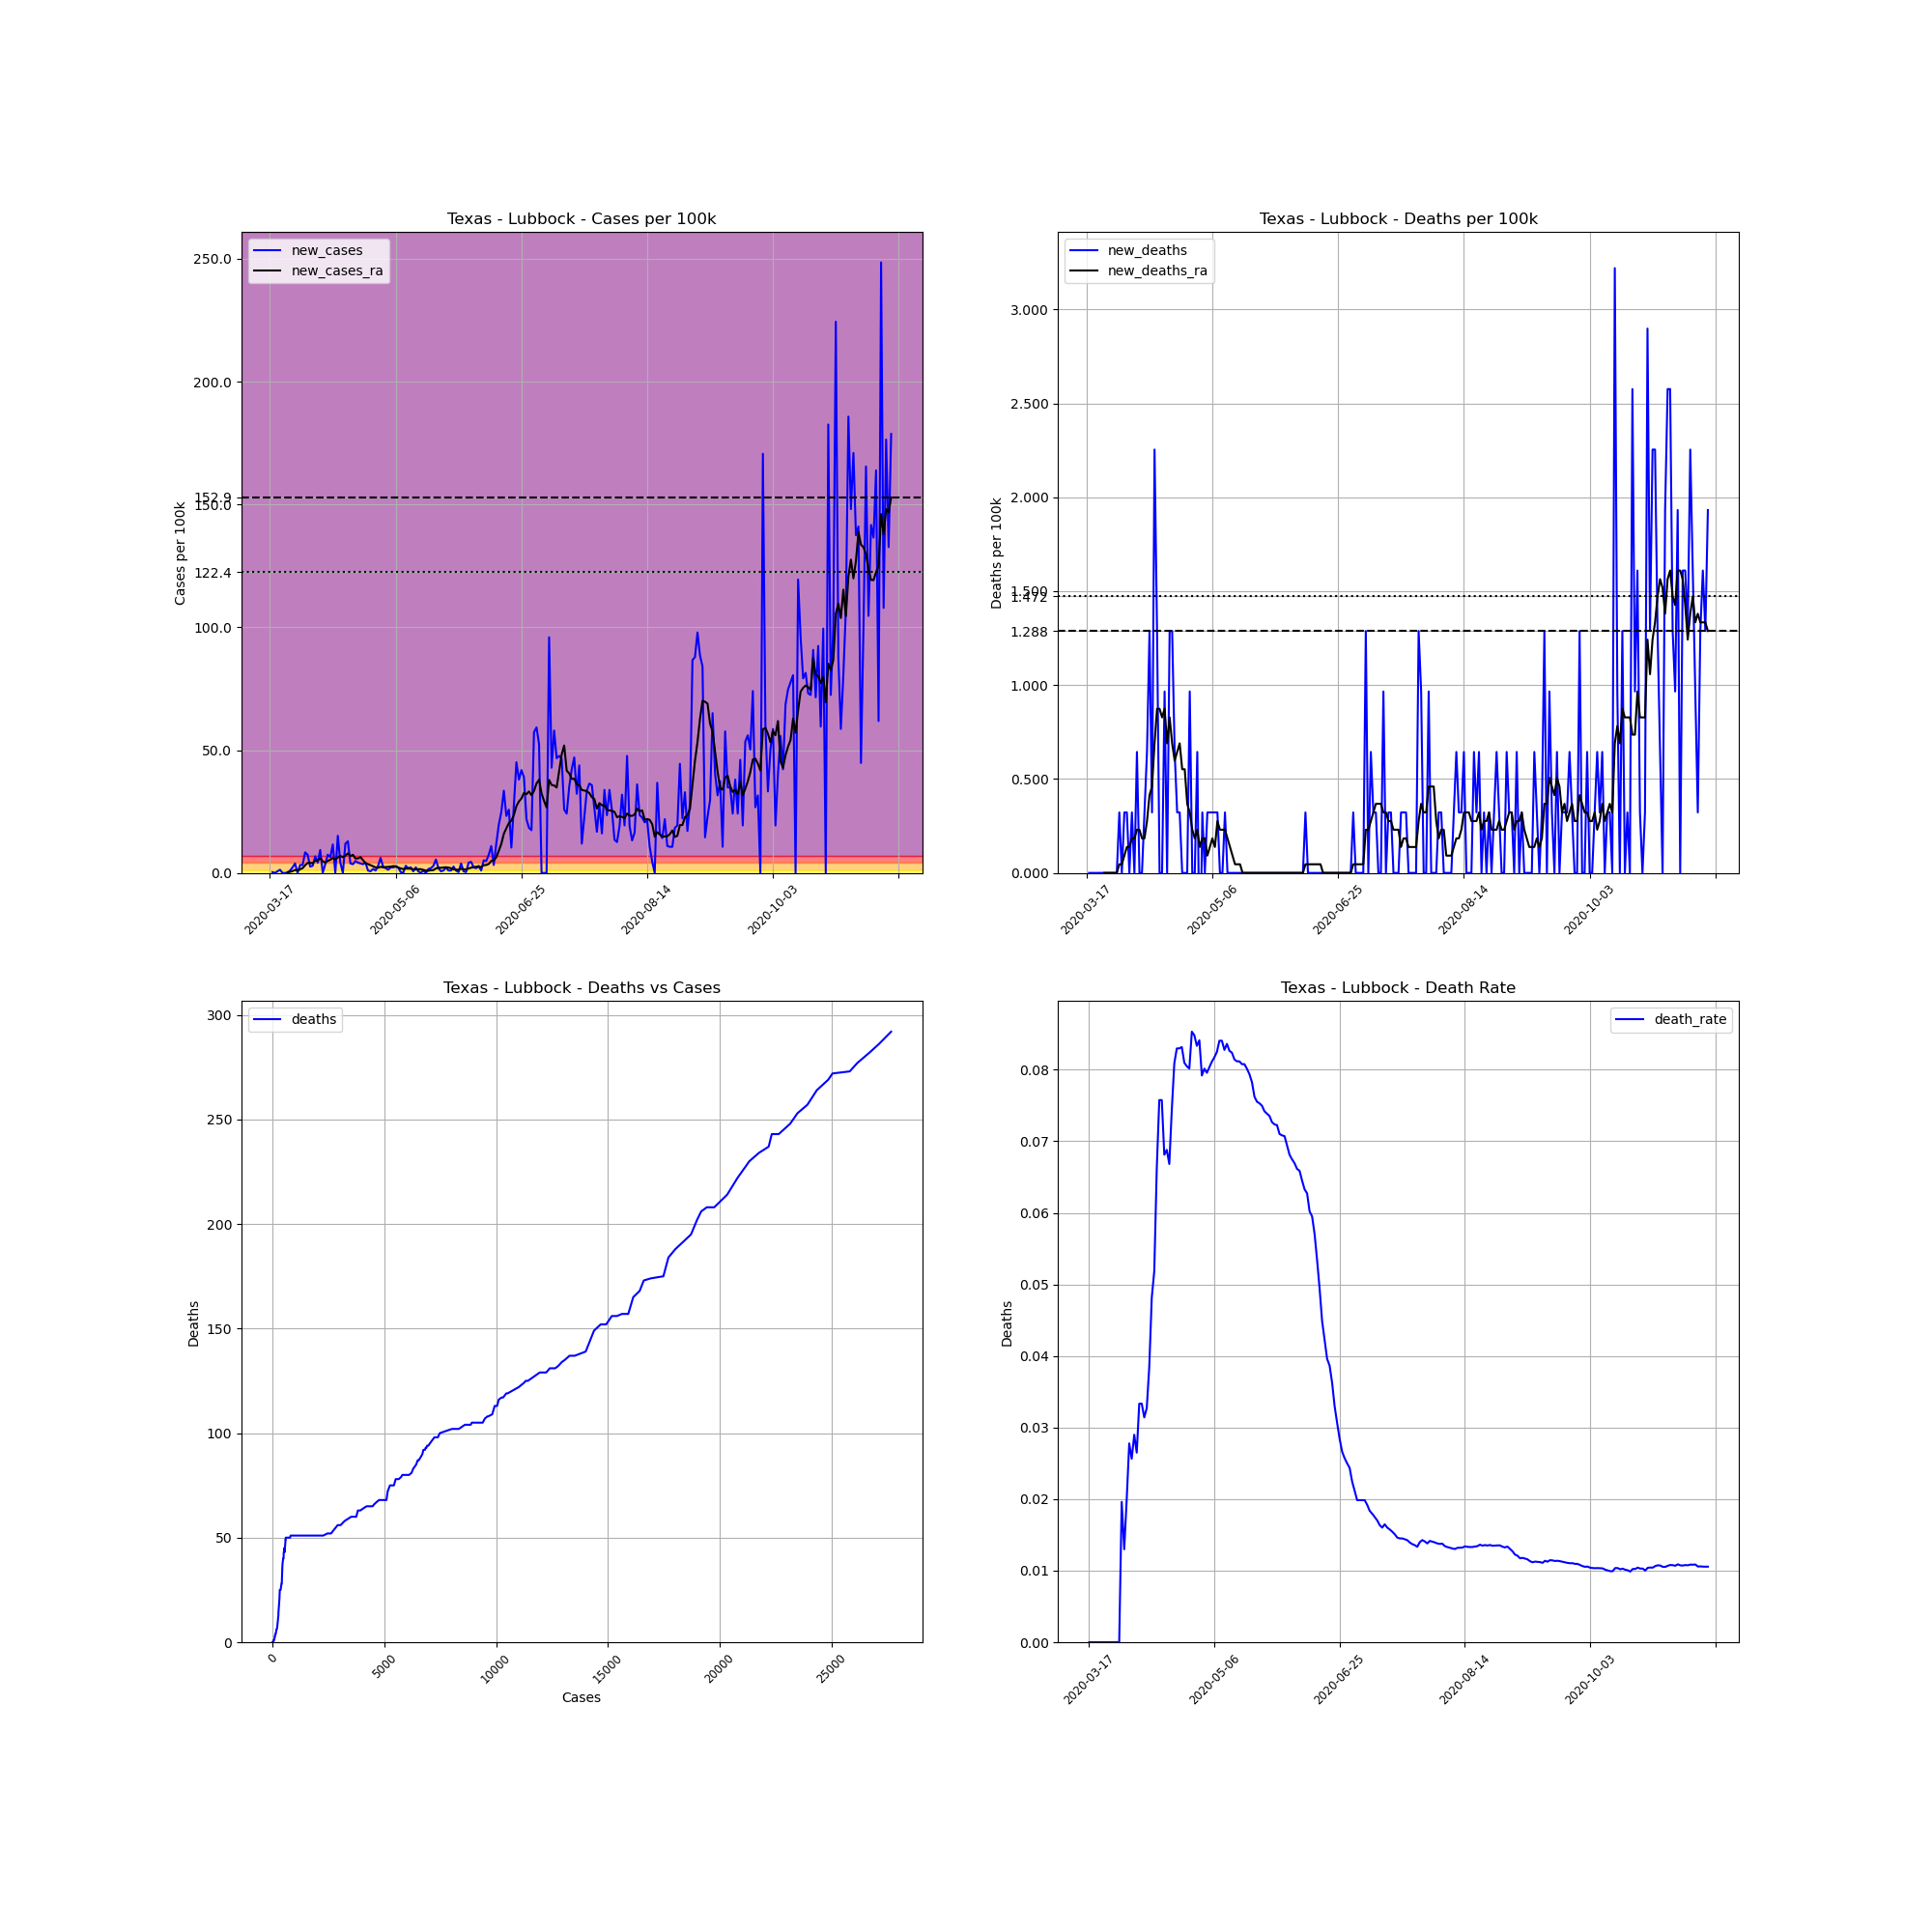

The data file committed next to this chart (first rows):
, date, county, state, fips, cases, deaths, COUNTY, STNAME, CTYNAME, POPESTIMATE2019, cases_per_100k, deaths_per_100k, death_rate, new_cases, new_deaths, new_cases_ra, new_deaths_ra
133609, 2020-03-17, Lubbock, Texas, 48303, 2, 0, 303, Texas, Lubbock, 310569, 0.644, 0.0, 0.0, , , , 
133610, 2020-03-18, Lubbock, Texas, 48303, 3, 0, 303, Texas, Lubbock, 310569, 0.966, 0.0, 0.0, 0.322, 0.0, , 
133611, 2020-03-19, Lubbock, Texas, 48303, 3, 0, 303, Texas, Lubbock, 310569, 0.966, 0.0, 0.0, 0.0, 0.0, , 
133612, 2020-03-20, Lubbock, Texas, 48303, 5, 0, 303, Texas, Lubbock, 310569, 1.61, 0.0, 0.0, 0.644, 0.0, , 
133613, 2020-03-21, Lubbock, Texas, 48303, 9, 0, 303, Texas, Lubbock, 310569, 2.898, 0.0, 0.0, 1.288, 0.0, , 
133614, 2020-03-22, Lubbock, Texas, 48303, 9, 0, 303, Texas, Lubbock, 310569, 2.898, 0.0, 0.0, 0.0, 0.0, , 
133615, 2020-03-23, Lubbock, Texas, 48303, 9, 0, 303, Texas, Lubbock, 310569, 2.898, 0.0, 0.0, 0.0, 0.0, , 
133616, 2020-03-24, Lubbock, Texas, 48303, 9, 0, 303, Texas, Lubbock, 310569, 2.898, 0.0, 0.0, 0.0, 0.0, 0.322, 0.0
133617, 2020-03-25, Lubbock, Texas, 48303, 12, 0, 303, Texas, Lubbock, 310569, 3.864, 0.0, 0.0, 0.966, 0.0, 0.414, 0.0
133618, 2020-03-26, Lubbock, Texas, 48303, 19, 0, 303, Texas, Lubbock, 310569, 6.118, 0.0, 0.0, 2.254, 0.0, 0.736, 0.0
133619, 2020-03-27, Lubbock, Texas, 48303, 31, 0, 303, Texas, Lubbock, 310569, 9.982, 0.0, 0.0, 3.864, 0.0, 1.196, 0.0
133620, 2020-03-28, Lubbock, Texas, 48303, 31, 0, 303, Texas, Lubbock, 310569, 9.982, 0.0, 0.0, 0.0, 0.0, 1.012, 0.0
133621, 2020-03-29, Lubbock, Texas, 48303, 41, 0, 303, Texas, Lubbock, 310569, 13.2, 0.0, 0.0, 3.22, 0.0, 1.472, 0.0
133622, 2020-03-30, Lubbock, Texas, 48303, 51, 1, 303, Texas, Lubbock, 310569, 16.42, 0.322, 0.01961, 3.22, 0.322, 1.932, 0.046
133623, 2020-03-31, Lubbock, Texas, 48303, 77, 1, 303, Texas, Lubbock, 310569, 24.79, 0.322, 0.01299, 8.372, 0.0, 3.128, 0.046
133624, 2020-04-01, Lubbock, Texas, 48303, 100, 2, 303, Texas, Lubbock, 310569, 32.2, 0.644, 0.02, 7.406, 0.322, 4.048, 0.092
133625, 2020-04-02, Lubbock, Texas, 48303, 108, 3, 303, Texas, Lubbock, 310569, 34.77, 0.966, 0.02778, 2.576, 0.322, 4.094, 0.138
133626, 2020-04-03, Lubbock, Texas, 48303, 117, 3, 303, Texas, Lubbock, 310569, 37.67, 0.966, 0.02564, 2.898, 0.0, 3.956, 0.138
133627, 2020-04-04, Lubbock, Texas, 48303, 138, 4, 303, Texas, Lubbock, 310569, 44.43, 1.288, 0.02899, 6.762, 0.322, 4.922, 0.184
133628, 2020-04-05, Lubbock, Texas, 48303, 151, 4, 303, Texas, Lubbock, 310569, 48.62, 1.288, 0.02649, 4.186, 0.0, 5.06, 0.184
133629, 2020-04-06, Lubbock, Texas, 48303, 180, 6, 303, Texas, Lubbock, 310569, 57.96, 1.932, 0.03333, 9.338, 0.644, 5.934, 0.23
133630, 2020-04-07, Lubbock, Texas, 48303, 180, 6, 303, Texas, Lubbock, 310569, 57.96, 1.932, 0.03333, 0.0, 0.0, 4.738, 0.23
133631, 2020-04-08, Lubbock, Texas, 48303, 191, 6, 303, Texas, Lubbock, 310569, 61.5, 1.932, 0.03141, 3.542, 0.0, 4.186, 0.184
133632, 2020-04-09, Lubbock, Texas, 48303, 214, 7, 303, Texas, Lubbock, 310569, 68.91, 2.254, 0.03271, 7.406, 0.322, 4.876, 0.184
133633, 2020-04-10, Lubbock, Texas, 48303, 234, 9, 303, Texas, Lubbock, 310569, 75.35, 2.898, 0.03846, 6.44, 0.644, 5.382, 0.276
133634, 2020-04-11, Lubbock, Texas, 48303, 270, 13, 303, Texas, Lubbock, 310569, 86.94, 4.186, 0.04815, 11.59, 1.288, 6.072, 0.414
133635, 2020-04-12, Lubbock, Texas, 48303, 270, 14, 303, Texas, Lubbock, 310569, 86.94, 4.508, 0.05185, 0.0, 0.322, 5.474, 0.46
133636, 2020-04-13, Lubbock, Texas, 48303, 317, 21, 303, Texas, Lubbock, 310569, 102.1, 6.762, 0.06625, 15.13, 2.254, 6.302, 0.69
133637, 2020-04-14, Lubbock, Texas, 48303, 330, 25, 303, Texas, Lubbock, 310569, 106.3, 8.05, 0.07576, 4.186, 1.288, 6.9, 0.874
133638, 2020-04-15, Lubbock, Texas, 48303, 330, 25, 303, Texas, Lubbock, 310569, 106.3, 8.05, 0.07576, 0.0, 0.0, 6.394, 0.874
133639, 2020-04-16, Lubbock, Texas, 48303, 367, 25, 303, Texas, Lubbock, 310569, 118.2, 8.05, 0.06812, 11.91, 0.0, 7.038, 0.828
133640, 2020-04-17, Lubbock, Texas, 48303, 407, 28, 303, Texas, Lubbock, 310569, 131, 9.016, 0.0688, 12.88, 0.966, 7.958, 0.874
133641, 2020-04-18, Lubbock, Texas, 48303, 419, 28, 303, Texas, Lubbock, 310569, 134.9, 9.016, 0.06683, 3.864, 0.0, 6.854, 0.69
133642, 2020-04-19, Lubbock, Texas, 48303, 430, 32, 303, Texas, Lubbock, 310569, 138.5, 10.3, 0.07442, 3.542, 1.288, 7.36, 0.828
133643, 2020-04-20, Lubbock, Texas, 48303, 445, 36, 303, Texas, Lubbock, 310569, 143.3, 11.59, 0.0809, 4.83, 1.288, 5.888, 0.69
133644, 2020-04-21, Lubbock, Texas, 48303, 458, 38, 303, Texas, Lubbock, 310569, 147.5, 12.24, 0.08297, 4.186, 0.644, 5.888, 0.598
133645, 2020-04-22, Lubbock, Texas, 48303, 470, 39, 303, Texas, Lubbock, 310569, 151.3, 12.56, 0.08298, 3.864, 0.322, 6.44, 0.644
133646, 2020-04-23, Lubbock, Texas, 48303, 481, 40, 303, Texas, Lubbock, 310569, 154.9, 12.88, 0.08316, 3.542, 0.322, 5.244, 0.69
133647, 2020-04-24, Lubbock, Texas, 48303, 494, 40, 303, Texas, Lubbock, 310569, 159.1, 12.88, 0.08097, 4.186, 0.0, 4.002, 0.552
133648, 2020-04-25, Lubbock, Texas, 48303, 497, 40, 303, Texas, Lubbock, 310569, 160, 12.88, 0.08048, 0.966, 0.0, 3.588, 0.552
133649, 2020-04-26, Lubbock, Texas, 48303, 499, 40, 303, Texas, Lubbock, 310569, 160.7, 12.88, 0.08016, 0.644, 0.0, 3.174, 0.368
133650, 2020-04-27, Lubbock, Texas, 48303, 504, 43, 303, Texas, Lubbock, 310569, 162.3, 13.85, 0.08532, 1.61, 0.966, 2.714, 0.322
133651, 2020-04-28, Lubbock, Texas, 48303, 507, 43, 303, Texas, Lubbock, 310569, 163.2, 13.85, 0.08481, 0.966, 0.0, 2.254, 0.23
133652, 2020-04-29, Lubbock, Texas, 48303, 516, 43, 303, Texas, Lubbock, 310569, 166.1, 13.85, 0.08333, 2.898, 0.0, 2.116, 0.184
133653, 2020-04-30, Lubbock, Texas, 48303, 535, 45, 303, Texas, Lubbock, 310569, 172.3, 14.49, 0.08411, 6.118, 0.644, 2.484, 0.23
133654, 2020-05-01, Lubbock, Texas, 48303, 543, 43, 303, Texas, Lubbock, 310569, 174.8, 13.85, 0.07919, 2.576, -0.644, 2.254, 0.138
133655, 2020-05-02, Lubbock, Texas, 48303, 549, 44, 303, Texas, Lubbock, 310569, 176.8, 14.17, 0.08015, 1.932, 0.322, 2.392, 0.184
133656, 2020-05-03, Lubbock, Texas, 48303, 553, 44, 303, Texas, Lubbock, 310569, 178.1, 14.17, 0.07957, 1.288, 0.0, 2.484, 0.184
133657, 2020-05-04, Lubbock, Texas, 48303, 560, 45, 303, Texas, Lubbock, 310569, 180.3, 14.49, 0.08036, 2.254, 0.322, 2.576, 0.092
133658, 2020-05-05, Lubbock, Texas, 48303, 567, 46, 303, Texas, Lubbock, 310569, 182.6, 14.81, 0.08113, 2.254, 0.322, 2.76, 0.138
133659, 2020-05-06, Lubbock, Texas, 48303, 575, 47, 303, Texas, Lubbock, 310569, 185.1, 15.13, 0.08174, 2.576, 0.322, 2.714, 0.184
133660, 2020-05-07, Lubbock, Texas, 48303, 582, 48, 303, Texas, Lubbock, 310569, 187.4, 15.46, 0.08247, 2.254, 0.322, 2.162, 0.138
133661, 2020-05-08, Lubbock, Texas, 48303, 583, 49, 303, Texas, Lubbock, 310569, 187.7, 15.78, 0.08405, 0.322, 0.322, 1.84, 0.276
133662, 2020-05-09, Lubbock, Texas, 48303, 583, 49, 303, Texas, Lubbock, 310569, 187.7, 15.78, 0.08405, 0.0, 0.0, 1.564, 0.23
133663, 2020-05-10, Lubbock, Texas, 48303, 592, 49, 303, Texas, Lubbock, 310569, 190.6, 15.78, 0.08277, 2.898, 0.0, 1.794, 0.23
133664, 2020-05-11, Lubbock, Texas, 48303, 598, 50, 303, Texas, Lubbock, 310569, 192.5, 16.1, 0.08361, 1.932, 0.322, 1.748, 0.23
133665, 2020-05-12, Lubbock, Texas, 48303, 605, 50, 303, Texas, Lubbock, 310569, 194.8, 16.1, 0.08264, 2.254, 0.0, 1.748, 0.184
133666, 2020-05-13, Lubbock, Texas, 48303, 607, 50, 303, Texas, Lubbock, 310569, 195.4, 16.1, 0.08237, 0.644, 0.0, 1.472, 0.138
133667, 2020-05-14, Lubbock, Texas, 48303, 614, 50, 303, Texas, Lubbock, 310569, 197.7, 16.1, 0.08143, 2.254, 0.0, 1.472, 0.092
133668, 2020-05-15, Lubbock, Texas, 48303, 616, 50, 303, Texas, Lubbock, 310569, 198.3, 16.1, 0.08117, 0.644, 0.0, 1.518, 0.046
... 188 more rows
